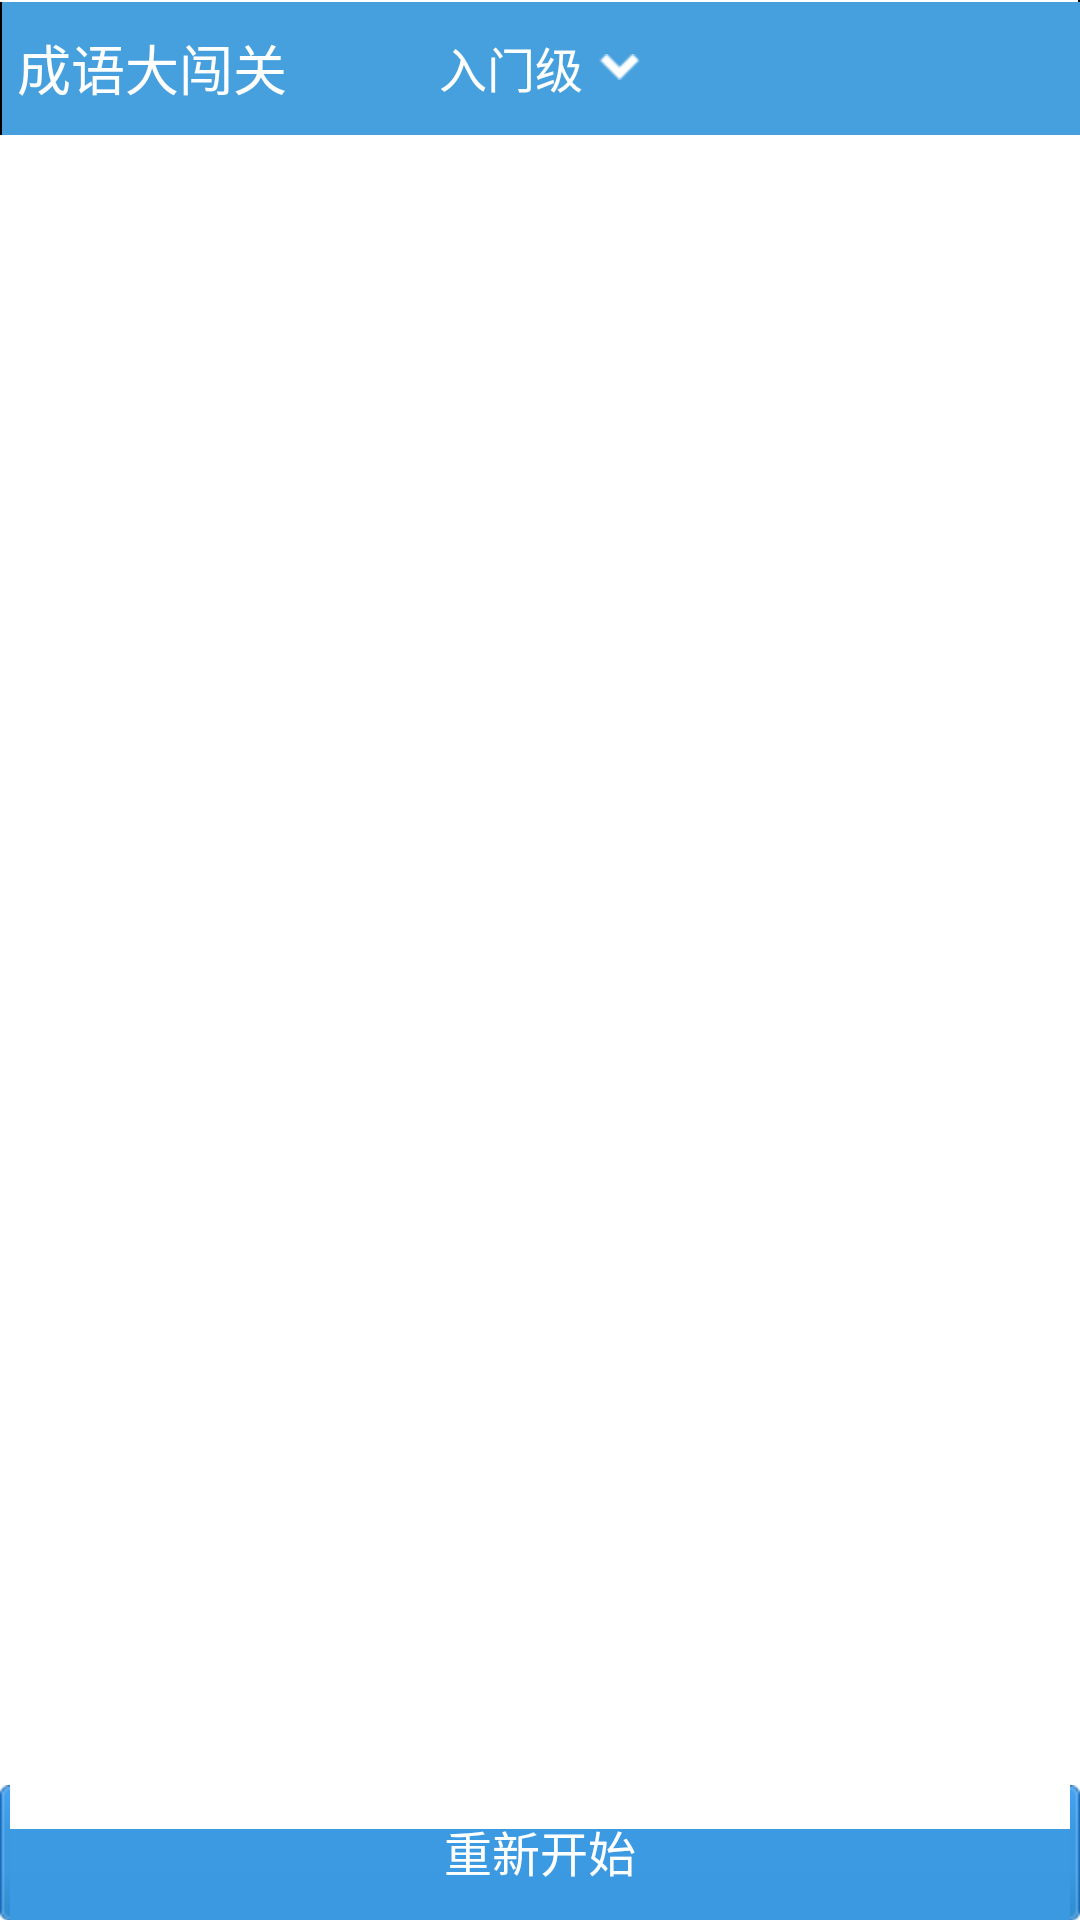

This screen was rendered from an Android layout file. Write that file and the resources it references.
<!-- AndroidManifest.xml: application theme AppTheme -->
<!-- res/layout/word.xml -->
<?xml version="1.0" encoding="utf-8" ?>
<RelativeLayout xmlns:android="http://schemas.android.com/apk/res/android"
    android:layout_width="match_parent"
    android:layout_height="match_parent"
    android:id="@+id/word_parent_layout"
    >
    
<RelativeLayout 
        android:id="@+id/word_title_include"
		android:layout_height="wrap_content"
		android:layout_width="wrap_content"
		android:layout_alignParentTop="true"
	>
<include layout="@layout/word_title"    />
</RelativeLayout>


 <RelativeLayout 
     android:id="@+id/word_result_show"
     android:layout_width="match_parent"
     android:layout_height="wrap_content"
     android:orientation="horizontal"
     android:layout_marginTop="10dip"
     android:layout_below="@id/word_title_include"
     >
    <TextView 
        android:id="@+id/word_result"
        android:layout_height="wrap_content"
        android:layout_width="wrap_content"
        android:layout_alignParentTop="true"
        android:layout_alignParentLeft="true"
        android:layout_marginLeft="10dip"
        
        /> 
       <TextView 
        android:id="@+id/word_timer"
        android:layout_height="wrap_content"
        android:layout_width="wrap_content"
        android:layout_alignParentTop="true"
        android:layout_alignParentRight="true"
        android:layout_marginRight="10dip"
        
        /> 
 </RelativeLayout>


<Button 
    android:id="@+id/word_refresh"
    android:layout_height="45dip"
    android:layout_width="match_parent"
    android:layout_alignParentBottom="true"
    android:background="@drawable/btn_blue"
    android:text="重新开始"
    android:textColor="@color/white"
    android:textSize="16sp"
    />
<LinearLayout 
    android:id="@+id/word_idiom_btn_include"
    android:layout_height="wrap_content"
    android:layout_width="wrap_content"
    android:layout_centerVertical="true"
    android:layout_centerHorizontal="true"
    android:layout_marginTop="10dip"
    >
<include layout="@layout/idiom_btn"
                
    />
</LinearLayout>
</RelativeLayout>
<!-- res/layout/word_title.xml (included above) -->
<?xml version="1.0" encoding="utf-8" ?>
<RelativeLayout xmlns:android="http://schemas.android.com/apk/res/android"
        android:id="@+id/word_title_layout"
		android:layout_height="@dimen/title_bar_height"
		android:layout_width="match_parent"
		android:background="@drawable/title_background"
>
    <TextView 
        android:id="@+id/word_title"
        android:layout_width="wrap_content"
        android:layout_height="wrap_content"
        android:layout_centerVertical="true"
        android:layout_alignParentLeft="true"
        android:layout_marginLeft="5dip"
        
        android:text="@string/app_name"
        android:textColor="@color/white"
        android:textSize="@dimen/title_text_size"
        
        
        />
<LinearLayout 
    android:id="@+id/word_level_choice_layout"
    android:layout_width="wrap_content"
    android:layout_height="match_parent"
    android:layout_centerInParent="true"
    android:orientation="horizontal"
    android:clickable="true"
    >
    <TextView 
        android:id="@+id/word_level_choice_level"
        android:layout_width="wrap_content"
        android:layout_height="wrap_content"
        
        android:layout_gravity="center_vertical"
        android:textColor="@color/white"
        android:textSize="16sp"
        android:text="@string/level1"
        />
    <ImageButton 
        android:id="@+id/word_level_choice_btn"
        android:layout_width="wrap_content"
        android:layout_height="wrap_content"
        android:layout_gravity="center_vertical"
        android:src="@drawable/level_fold"
        android:background="#00000000"
        android:layout_marginLeft="5dip"
        />
</LinearLayout>
    <Button 
        android:id="@+id/word_start_dict"
        android:layout_width="wrap_content"
        android:layout_height="match_parent"
        android:layout_alignParentRight="true"
        android:layout_centerVertical="true"
        android:padding="10dip"
        android:drawableLeft="@drawable/dict"
        android:background="@drawable/btn_refresh_bg"
        />
    <Button 
        android:id="@+id/word_refresh_bak"
        android:layout_width="wrap_content"
        android:layout_height="match_parent"
        android:layout_toLeftOf="@id/word_start_dict"
        android:layout_centerVertical="true"
        android:padding="10dip"
        android:visibility="gone"
        android:drawableLeft="@drawable/btn_refresh"
        android:background="@drawable/btn_refresh_bg"
        />
    
</RelativeLayout>
<!-- res/layout/idiom_btn.xml (included above) -->
<LinearLayout xmlns:android="http://schemas.android.com/apk/res/android"
    android:id="@+id/word_idiom_btn_layout"
    android:layout_height="wrap_content"
    android:layout_width="wrap_content"
    android:orientation="vertical"
    >
<LinearLayout 
    android:id="@+id/word_linear1"
    android:layout_height="wrap_content"
    android:layout_width="wrap_content"
    android:orientation="horizontal"
    android:layout_marginTop="5dip"
    >
    <Button
        android:id="@+id/word_b1"
        style="@style/word_btn"
        android:text="猜"
       
         />
       
       <Button
           android:id="@+id/word_b2"
           style="@style/word_btn"
            android:text="猜"/>
        <Button
        android:id="@+id/word_b3"
        style="@style/word_btn"
        android:text="猜"
         />
       
       <Button
           android:id="@+id/word_b4"
           style="@style/word_btn"
            android:text="猜"/>
 </LinearLayout>
    <LinearLayout 
    android:id="@+id/word_linear2"
    android:layout_height="wrap_content"
    android:layout_width="wrap_content"
    android:orientation="horizontal"
    android:layout_marginTop="5dip"
    >
    <Button
        android:id="@+id/word_b5"
        style="@style/word_btn"
        android:text="猜"
         />
       
       <Button
           android:id="@+id/word_b6"
           style="@style/word_btn"
            android:text="猜"/>
        <Button
        android:id="@+id/word_b7"
        style="@style/word_btn"
        android:text="猜"
         />
       
       <Button
           android:id="@+id/word_b8"
           style="@style/word_btn"
            android:text="猜"/>
 </LinearLayout>
 <LinearLayout 
    android:id="@+id/word_linear3"
    android:layout_height="wrap_content"
    android:layout_width="wrap_content"
    android:orientation="horizontal"
    android:layout_marginTop="5dip"
    >
    <Button
        android:id="@+id/word_b9"
        style="@style/word_btn"
        android:text="猜"
         />
       
       <Button
           android:id="@+id/word_b10"
           style="@style/word_btn"
            android:text="猜"/>
        <Button
        android:id="@+id/word_b11"
        style="@style/word_btn"
        android:text="猜"
         />
       
       <Button
           android:id="@+id/word_b12"
           style="@style/word_btn"
            android:text="猜"/>
 </LinearLayout>
 <LinearLayout 
    android:id="@+id/word_linear4"
    android:layout_height="wrap_content"
    android:layout_width="wrap_content"
    android:orientation="horizontal"
    android:layout_marginTop="5dip"
    >
    <Button
        android:id="@+id/word_b13"
        style="@style/word_btn"
        android:text="猜"
         />
       
       <Button
           android:id="@+id/word_b14"
           style="@style/word_btn"
            android:text="猜"/>
        <Button
        android:id="@+id/word_b15"
        style="@style/word_btn"
        android:text="猜"
         />
       
       <Button
           android:id="@+id/word_b16"
           style="@style/word_btn"
            android:text="猜"/>
 </LinearLayout>
 <LinearLayout 
    android:id="@+id/word_linear5"
    android:layout_height="wrap_content"
    android:layout_width="wrap_content"
    android:orientation="horizontal"
    android:layout_marginTop="5dip"
    android:visibility="gone"
    >
     <Button
           android:id="@+id/word_b17"
           style="@style/word_btn"
           />
            
     <Button
           android:id="@+id/word_b18"
           style="@style/word_btn"
            />
     <Button
           android:id="@+id/word_b19"
           style="@style/word_btn"
           /> 
     <Button
           android:id="@+id/word_b20"
           style="@style/word_btn"
            />
     
 </LinearLayout>
   <LinearLayout 
    android:id="@+id/word_linear6"
    android:layout_height="wrap_content"
    android:layout_width="wrap_content"
    android:orientation="horizontal"
    android:layout_marginTop="5dip"
    android:visibility="gone"
    >
          <Button
           android:id="@+id/word_b21"
           style="@style/word_btn"
            />
             <Button
           android:id="@+id/word_b22"
           style="@style/word_btn"
            />
                <Button
           android:id="@+id/word_b23"
           style="@style/word_btn"
            />
                   <Button
           android:id="@+id/word_b24"
           style="@style/word_btn"
            />
       
   </LinearLayout>     
 
 
 </LinearLayout>
<!-- resources referenced by this layout -->
<resources>
  <color name="white">#FFFFFF</color>
  <dimen name="title_bar_height">45dip</dimen>
  <dimen name="title_text_size">18sp</dimen>
  <!-- drawable btn_blue (drawable) -->
  <?xml version="1.0" encoding="utf-8"?>
  <selector
    xmlns:android="http://schemas.android.com/apk/res/android">
      <item android:state_focused="true" android:drawable="@drawable/btn_blue_s" />
      <item android:state_pressed="true" android:drawable="@drawable/btn_blue_s" />
      <item android:state_selected="true" android:drawable="@drawable/btn_blue_s" />
      <item android:drawable="@drawable/btn_blue_d" />
  </selector>
  <!-- drawable btn_refresh_bg (drawable) -->
  <?xml version="1.0" encoding="utf-8"?>
  <selector
    xmlns:android="http://schemas.android.com/apk/res/android">
      <item android:state_focused="true" android:drawable="@drawable/icon_pressed_bg" />
      <item android:state_pressed="true" android:drawable="@drawable/icon_pressed_bg" />
      <item android:state_selected="true" android:drawable="@drawable/icon_pressed_bg" />
      
  </selector>
  <!-- drawable level_fold: png bitmap (drawable-hdpi, 255 bytes) -->
  <string name="app_name">成语大闯关</string>
  <string name="level1">入门级</string>
  <style name="word_btn">
          <item name="android:layout_width">60dip</item>
          <item name="android:layout_height">60dip</item>
          <item name="android:alpha">0</item>
          <item name="android:background">@drawable/word_btn_bg</item>
          <item name="android:textColor">@color/white</item>
          <item name="android:textSize">14sp</item>
          <item name="android:padding">1dip</item>
          <item name="android:layout_marginLeft">5dip</item>
          <item name="android:visibility">gone</item>
      </style>
  <style name="AppTheme" parent="android:Theme.Light.NoTitleBar" />
  <!-- drawable word_btn_bg (drawable) -->
  <?xml version="1.0" encoding="utf-8" ?>
  <selector xmlns:android="http://schemas.android.com/apk/res/android"
      >
      <item android:state_focused="true" android:drawable="@drawable/border"></item>
      <item android:state_selected="false" android:state_pressed="true" android:drawable="@drawable/border"></item>
      <item android:state_selected="false" android:state_pressed="false" android:drawable="@drawable/dborder"></item>
      <item android:state_selected="true"  android:state_pressed="false"  android:drawable="@drawable/border"></item>
      <item android:state_selected="true"  android:state_pressed="true"  android:drawable="@drawable/dborder"></item>
      
  </selector>
</resources>
